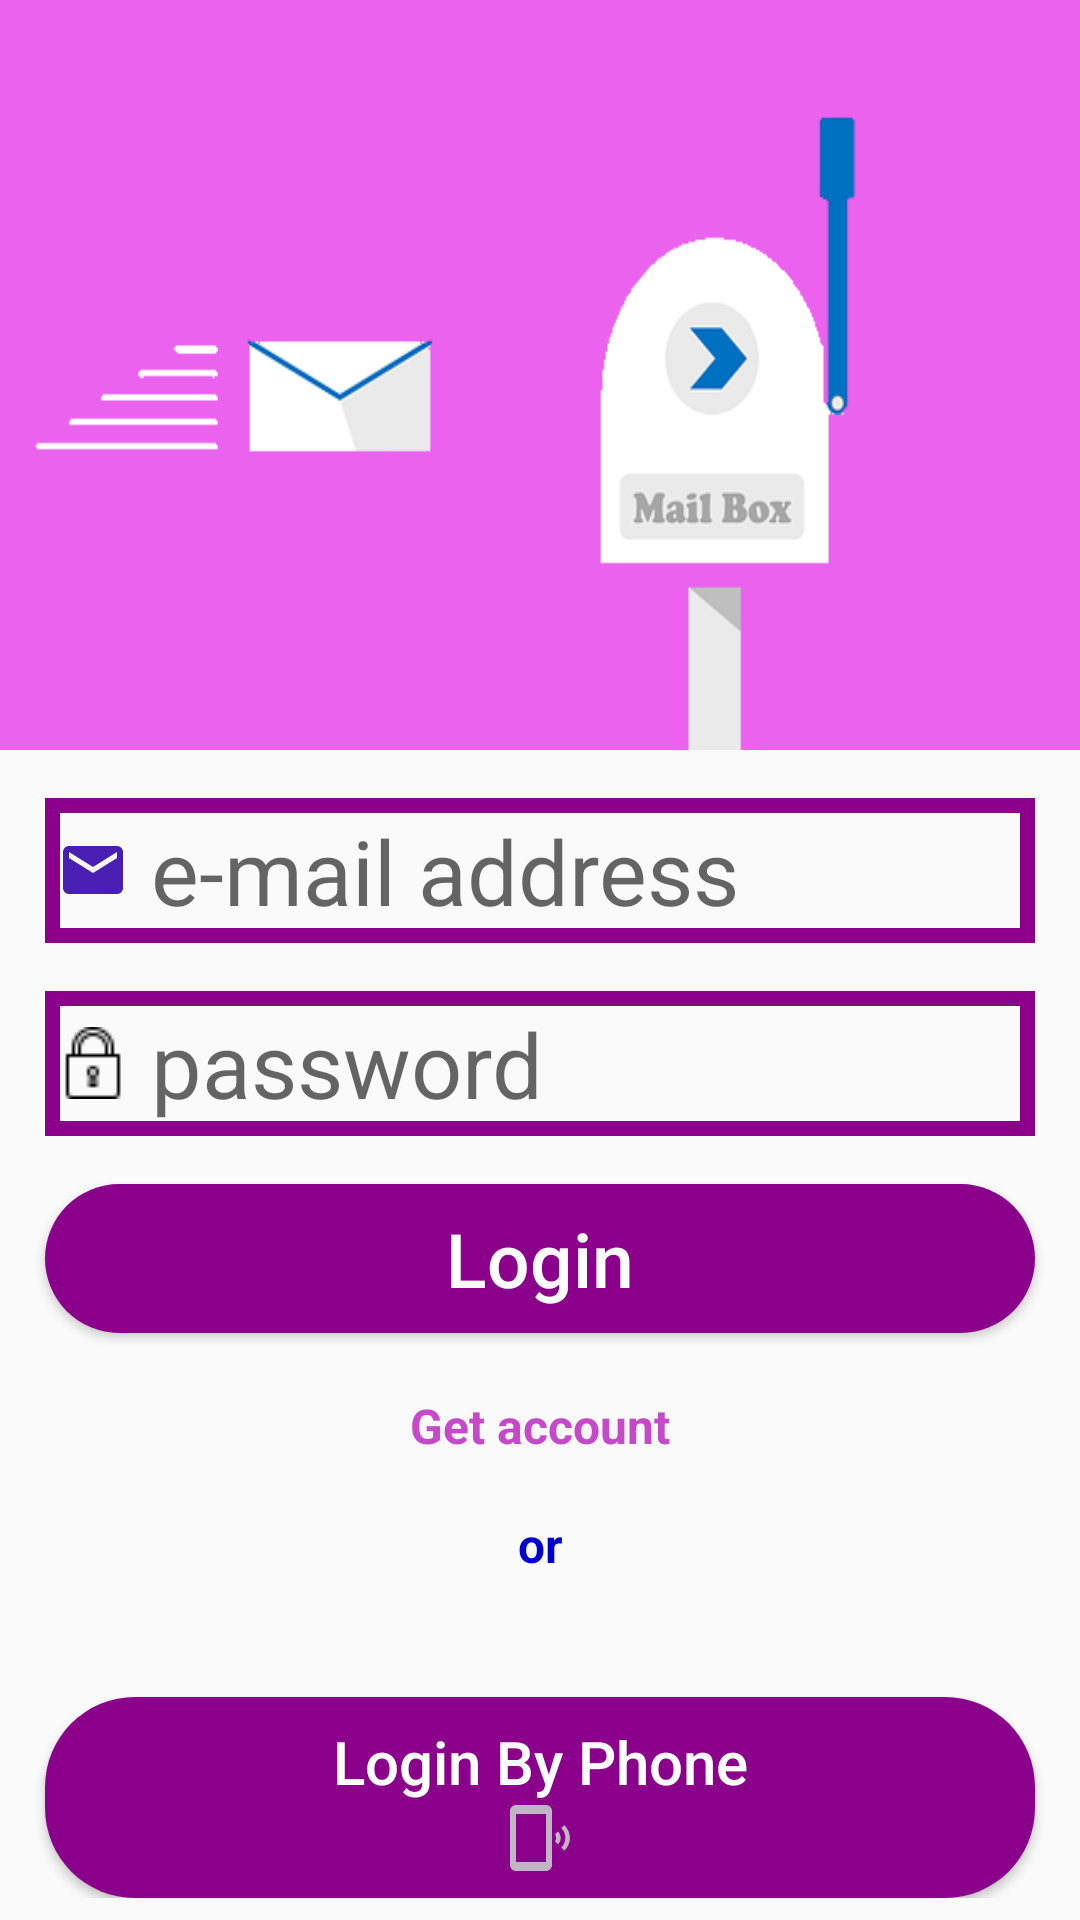

The Android layout XML behind this screen, and the referenced resources:
<!-- AndroidManifest.xml: application theme AppTheme -->
<!-- res/layout/activity_login.xml -->
<?xml version="1.0" encoding="utf-8"?>
<RelativeLayout

    xmlns:android="http://schemas.android.com/apk/res/android"
    xmlns:app="http://schemas.android.com/apk/res-auto"
    xmlns:tools="http://schemas.android.com/tools"
    android:layout_width="match_parent"
    android:layout_height="match_parent"
    tools:context=".LoginActivity">
    <ScrollView
        android:layout_width="match_parent"
        android:layout_height="match_parent">
    <RelativeLayout
        android:layout_width="match_parent"
        android:layout_height="wrap_content"
        >
        <ImageView
            android:id="@+id/giris_resmi"
            android:layout_width="match_parent"
            android:layout_height="250dp"
            android:layout_alignParentStart="true"
            android:src="@drawable/newsletter"
            android:layout_alignParentTop="true"
            android:scaleType="fitXY"/>
        <EditText
            android:id="@+id/giris_email"
            android:layout_marginTop="16dp"
            android:layout_marginLeft="15dp"
            android:layout_marginRight="15dp"
            android:layout_below="@id/giris_resmi"
            android:layout_alignParentStart="true"
            android:layout_width="match_parent"
            android:layout_height="wrap_content"
            android:background="@drawable/girdiler"
            android:hint=" e-mail address"
            android:inputType="textEmailAddress"
            android:textSize="30sp"
            android:padding="4dp"
            android:visibility="visible"
            android:drawableStart="@drawable/ic_email_black_24dp"
            />
        <EditText
            android:id="@+id/giris_password"
            android:layout_marginTop="16dp"
            android:layout_marginLeft="15dp"
            android:layout_marginRight="15dp"
            android:layout_below="@id/giris_email"
            android:layout_alignParentStart="true"
            android:layout_width="match_parent"
            android:layout_height="wrap_content"
            android:background="@drawable/girdiler"
            android:hint=" password"
            android:inputType="textPassword"
            android:textSize="30sp"
            android:padding="4dp"
            android:visibility="visible"
            android:drawableStart="@drawable/lock"
            />
        <Button
            android:id="@+id/giris_button"
            android:layout_width="match_parent"
            android:layout_height="wrap_content"
            android:background="@drawable/butonlar"
            android:padding="8dp"
            android:text="Login"
            android:visibility="visible"
            android:layout_below="@id/giris_password"
            android:layout_marginLeft="15dp"
            android:layout_marginRight="15dp"
            android:layout_marginTop="16dp"
            android:textAllCaps="false"
            android:textSize="25sp"
            android:textColor="@color/cardview_light_background"/>

        <TextView
            android:id="@+id/yeni_hesapalma"
            android:layout_marginTop="16dp"
            android:layout_marginLeft="15dp"
            android:layout_marginRight="15dp"
            android:layout_alignParentEnd="true"

            android:layout_below="@id/giris_button"
            android:layout_alignParentStart="true"
            android:textAlignment="center"
            android:layout_width="match_parent"
            android:visibility="visible"
            android:layout_height="wrap_content"
            android:text="Get account"
            android:textSize="16sp"
            android:textColor="@color/colorPrimaryDark"
            android:textStyle="bold"
            android:padding="4dp"

            />
        <TextView
            android:id="@+id/kullanarak_giris"

            android:layout_marginLeft="15dp"
            android:layout_marginRight="15dp"
            android:layout_alignParentEnd="true"
            android:layout_marginTop="10dp"

            android:layout_below="@id/yeni_hesapalma"
            android:layout_centerVertical="true"
            android:layout_alignParentStart="true"
            android:textAlignment="center"
            android:layout_width="match_parent"
            android:layout_height="wrap_content"
            android:textColor="#0000cd"
            android:text="or"
            android:textSize="16sp"
            android:textStyle="bold"
            android:padding="4dp"

            />
        <Button
            android:id="@+id/telefonla_giris"
            android:layout_width="match_parent"
            android:layout_height="wrap_content"
            android:layout_below="@id/kullanarak_giris"
            android:background="@drawable/butonlar"
            android:padding="8dp"
            android:text="Login By Phone"
            android:layout_marginLeft="15dp"
            android:layout_marginRight="15dp"
            android:layout_marginTop="36dp"
            android:textAllCaps="false"
            android:textSize="20sp"
            android:textColor="@color/cardview_light_background"
            android:drawableBottom="@drawable/ic_phonelink_ring_black_24dp"/>
    </RelativeLayout>
    </ScrollView>
</RelativeLayout>
<!-- resources referenced by this layout -->
<resources>
  <color name="colorPrimaryDark">#c54ac9</color>
  <!-- drawable butonlar (drawable) -->
  <?xml version="1.0" encoding="utf-8"?>
  <shape xmlns:android="http://schemas.android.com/apk/res/android">
  
      <solid
          android:color="#8b008b">
      </solid>
      <corners android:radius="30dp"/>
  </shape>
  <!-- drawable girdiler (drawable) -->
  <?xml version="1.0" encoding="utf-8"?>
  <shape xmlns:android="http://schemas.android.com/apk/res/android">
  
      <stroke
          android:color="#8b008b"
          android:width="5dp">
  
      </stroke>
  </shape>
  <!-- drawable ic_email_black_24dp (drawable) -->
  <vector android:alpha="0.88" android:height="24dp"
      android:tint="#3000A9" android:viewportHeight="24.0"
      android:viewportWidth="24.0" android:width="24dp" xmlns:android="http://schemas.android.com/apk/res/android">
      <path android:fillColor="#FF000000" android:pathData="M20,4L4,4c-1.1,0 -1.99,0.9 -1.99,2L2,18c0,1.1 0.9,2 2,2h16c1.1,0 2,-0.9 2,-2L22,6c0,-1.1 -0.9,-2 -2,-2zM20,8l-8,5 -8,-5L4,6l8,5 8,-5v2z"/>
  </vector>
  <!-- drawable ic_phonelink_ring_black_24dp (drawable) -->
  <vector android:alpha="0.88" android:height="24dp"
      android:tint="#C6CECC" android:viewportHeight="24.0"
      android:viewportWidth="24.0" android:width="24dp" xmlns:android="http://schemas.android.com/apk/res/android">
      <path android:fillColor="#FF000000" android:pathData="M20.1,7.7l-1,1c1.8,1.8 1.8,4.6 0,6.5l1,1c2.5,-2.3 2.5,-6.1 0,-8.5zM18,9.8l-1,1c0.5,0.7 0.5,1.6 0,2.3l1,1c1.2,-1.2 1.2,-3 0,-4.3zM14,1L4,1c-1.1,0 -2,0.9 -2,2v18c0,1.1 0.9,2 2,2h10c1.1,0 2,-0.9 2,-2L16,3c0,-1.1 -0.9,-2 -2,-2zM14,20L4,20L4,4h10v16z"/>
  </vector>
  <!-- drawable lock: png bitmap (drawable, 569 bytes) -->
  <!-- drawable newsletter: png bitmap (drawable, 12723 bytes) -->
  <style name="AppTheme" parent="Theme.AppCompat.Light.NoActionBar">
          
          <item name="colorPrimary">@color/colorPrimary</item>
          <item name="colorPrimaryDark">@color/colorPrimaryDark</item>
          <item name="colorAccent">@color/colorAccent</item>
      </style>
  <color name="colorPrimary">#006257</color>
  <color name="colorAccent">#E6E6E6</color>
</resources>
